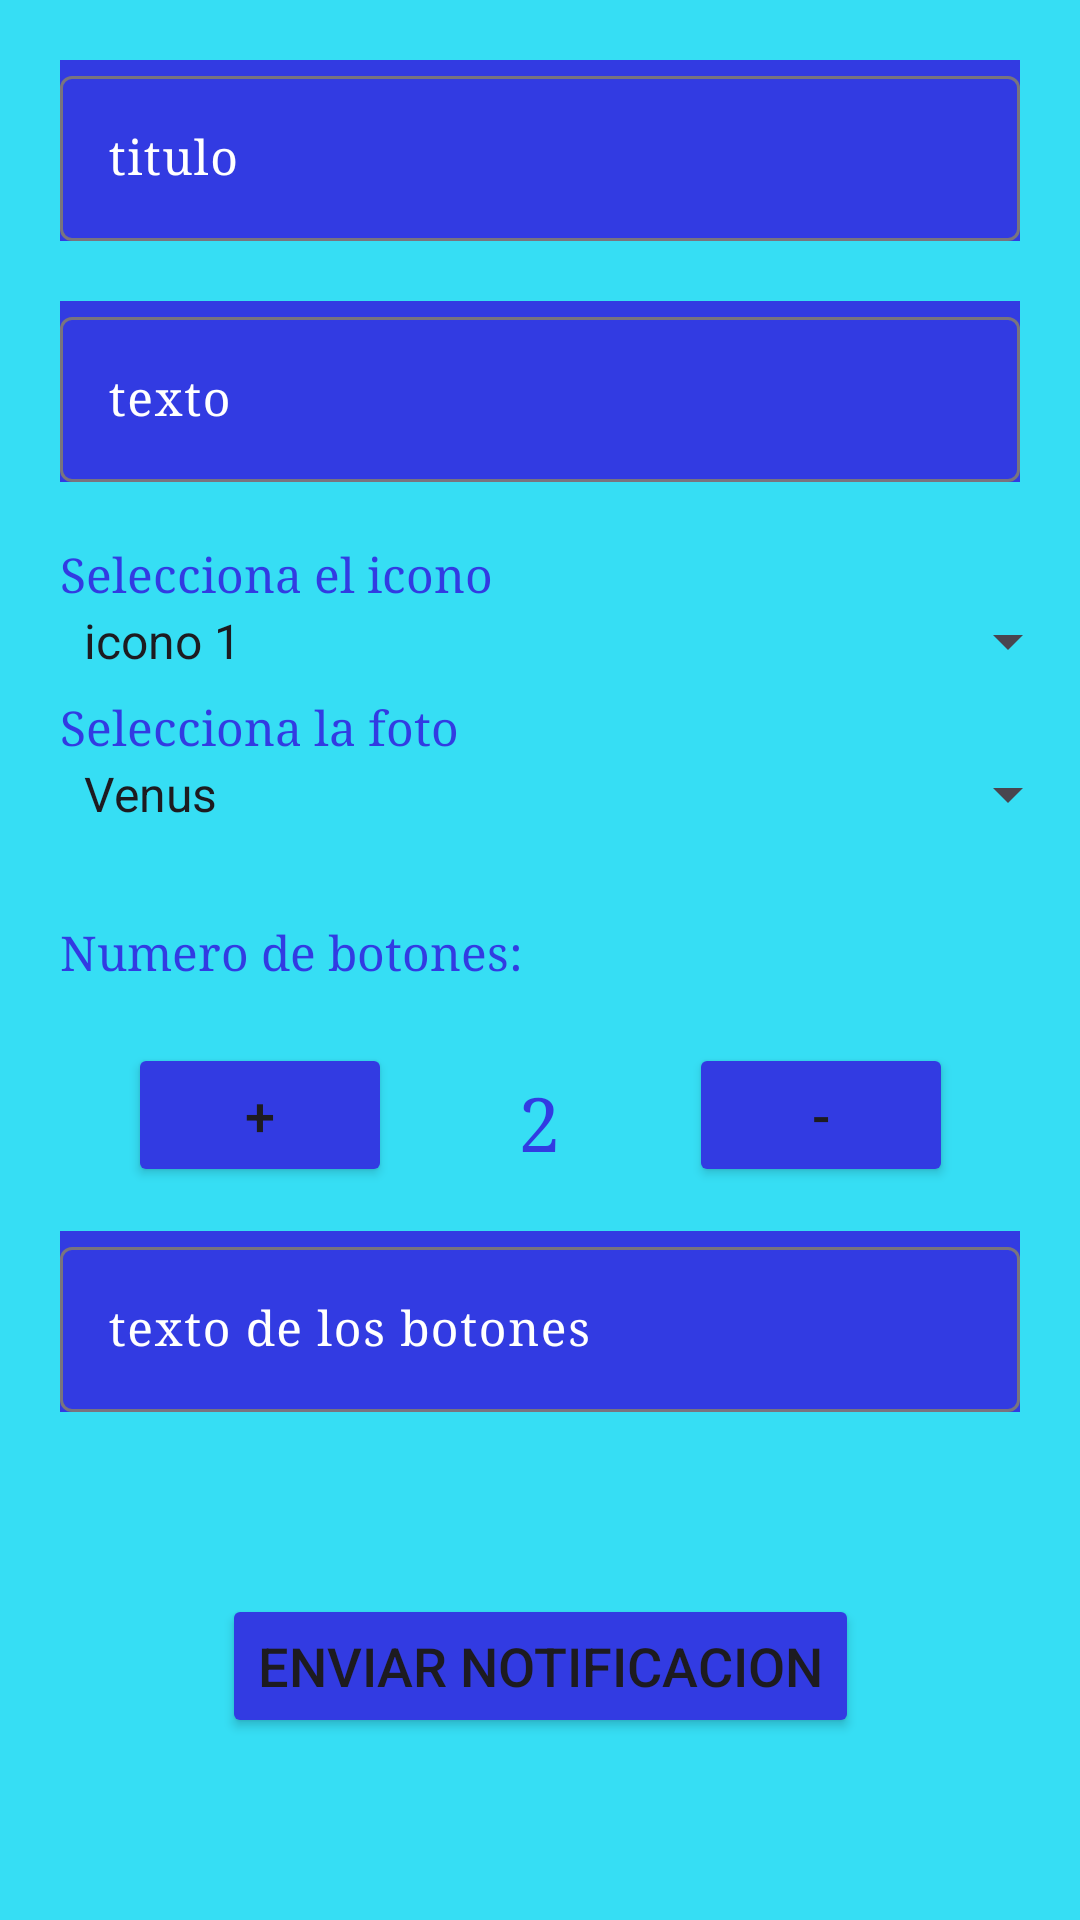

Here is an Android app screen rendered from its layout file. Give the layout XML and the strings, colors and styles it references.
<!-- AndroidManifest.xml: application theme Theme.Seminario_3_PM_Vanesa_Nunez_Sierra -->
<!-- res/layout/activity_ejercicio3.xml -->
<?xml version="1.0" encoding="utf-8"?>
<androidx.constraintlayout.widget.ConstraintLayout xmlns:android="http://schemas.android.com/apk/res/android"
    xmlns:app="http://schemas.android.com/apk/res-auto"
    xmlns:tools="http://schemas.android.com/tools"
    android:layout_width="match_parent"
    android:layout_height="match_parent"
    tools:context=".Ejercicio_3"
    android:background="@color/azul">

    <com.google.android.material.textfield.TextInputLayout
        android:id="@+id/textinputlayouttitulo"
        android:layout_width="match_parent"
        android:layout_height="wrap_content"
        android:layout_marginHorizontal="20dp"
        android:layout_marginVertical="20dp"
        android:background="@color/blueoscuro"
        android:enabled="true"
        android:hint="titulo"
        android:textColorHint="#FFFFFF"
        app:layout_constraintStart_toStartOf="parent"
        app:layout_constraintTop_toTopOf="parent">

        <com.google.android.material.textfield.TextInputEditText
            android:id="@+id/textinputedittexttitulo"
            android:layout_width="match_parent"
            android:layout_height="wrap_content"
            android:fontFamily="serif"
            android:textSize="16sp"
            android:textColor="@color/white"
            />

    </com.google.android.material.textfield.TextInputLayout>

    <com.google.android.material.textfield.TextInputLayout
        android:id="@+id/textinputlayouttexto"
        android:layout_width="match_parent"
        android:layout_height="wrap_content"
        android:layout_marginHorizontal="20dp"
        android:layout_marginVertical="20dp"
        android:background="@color/blueoscuro"
        android:enabled="true"
        android:hint="texto"
        android:textColorHint="#FFFFFF"
        app:layout_constraintStart_toStartOf="parent"
        app:layout_constraintTop_toBottomOf="@id/textinputlayouttitulo">

    <com.google.android.material.textfield.TextInputEditText
        android:id="@+id/textinputedittexttexto"
        android:layout_width="match_parent"
        android:layout_height="wrap_content"
        android:fontFamily="serif"
        android:textSize="16sp"
        android:textColor="@color/white"
        />

</com.google.android.material.textfield.TextInputLayout>

    <TextView
        android:layout_width="match_parent"
        android:layout_height="wrap_content"
        android:id="@+id/ticon"
        android:textColor="@color/blueoscuro"
        android:text="Selecciona el icono"
        android:fontFamily="serif"
        android:textSize="16sp"
        app:layout_constraintStart_toStartOf="parent"
        app:layout_constraintTop_toBottomOf="@id/textinputlayouttexto"
        android:layout_marginTop="20dp"
        android:layout_marginStart="20dp"/>

    <Spinner
        android:layout_width="match_parent"
        android:layout_height="wrap_content"
        android:id="@+id/spinner_icono"
        app:layout_constraintTop_toBottomOf="@id/ticon"
        app:layout_constraintStart_toStartOf="parent"
        app:layout_constraintEnd_toEndOf="parent"
        android:spinnerMode="dropdown"
        android:entries="@array/spinner_items"
        android:layout_marginBottom="20dp"
        android:layout_marginStart="20dp"/>

    <TextView
        android:layout_width="match_parent"
        android:layout_height="wrap_content"
        android:id="@+id/tfoto"
        android:textColor="@color/blueoscuro"
        android:text="Selecciona la foto"
        android:fontFamily="serif"
        android:textSize="16sp"
        app:layout_constraintStart_toStartOf="parent"
        app:layout_constraintTop_toBottomOf="@id/ticon"
        android:layout_marginTop="30dp"
        android:layout_marginStart="20dp"/>

    <Spinner
        android:layout_width="match_parent"
        android:layout_height="wrap_content"
        android:id="@+id/spinner_foto"
        app:layout_constraintTop_toBottomOf="@id/tfoto"
        app:layout_constraintStart_toStartOf="parent"
        app:layout_constraintEnd_toEndOf="parent"
        android:spinnerMode="dropdown"
        android:entries="@array/spinner_items2"
        android:layout_marginBottom="20dp"
        android:layout_marginStart="20dp"/>

    <TextView
        android:layout_width="match_parent"
        android:layout_height="wrap_content"
        android:id="@+id/tbotones"
        android:textColor="@color/blueoscuro"
        android:text="Numero de botones:"
        android:fontFamily="serif"
        android:textSize="16sp"
        app:layout_constraintStart_toStartOf="parent"
        app:layout_constraintTop_toBottomOf="@id/spinner_foto"
        android:layout_marginTop="30dp"
        android:layout_marginStart="20dp"/>

    <Button
        android:layout_width="wrap_content"
        android:layout_height="wrap_content"
        android:text="+"
        android:id="@+id/boton_mas"
        app:layout_constraintEnd_toStartOf="@id/numero_botones"
        app:layout_constraintStart_toStartOf="parent"
        app:layout_constraintTop_toBottomOf="@id/tbotones"
        android:backgroundTint="@color/blueoscuro"
        android:textSize="18dp"
        android:layout_marginVertical="20dp"/>

    <TextView
        android:layout_width="wrap_content"
        android:layout_height="wrap_content"
        android:id="@+id/numero_botones"
        android:textColor="@color/blueoscuro"
        android:text="2"
        android:fontFamily="serif"
        android:textSize="25dp"
        app:layout_constraintEnd_toStartOf="@id/boton_menos"
        app:layout_constraintStart_toEndOf="@id/boton_mas"
        app:layout_constraintTop_toBottomOf="@id/tbotones"
        android:layout_marginVertical="30dp"/>

    <Button
        android:layout_width="wrap_content"
        android:layout_height="wrap_content"
        android:text="-"
        android:id="@+id/boton_menos"
        app:layout_constraintEnd_toEndOf="parent"
        app:layout_constraintStart_toEndOf="@id/numero_botones"
        app:layout_constraintTop_toBottomOf="@id/tbotones"
        android:backgroundTint="@color/blueoscuro"
        android:textSize="18dp"
        android:layout_marginVertical="20dp"/>

    <com.google.android.material.textfield.TextInputLayout
        android:id="@+id/textinputlayoutbotones"
        android:layout_width="match_parent"
        android:layout_height="wrap_content"
        android:layout_marginHorizontal="20dp"
        android:layout_marginVertical="20dp"
        android:background="@color/blueoscuro"
        android:enabled="true"
        android:hint="texto de los botones"
        android:textColorHint="#FFFFFF"
        app:layout_constraintStart_toStartOf="parent"
        app:layout_constraintTop_toBottomOf="@id/numero_botones">

        <com.google.android.material.textfield.TextInputEditText
            android:id="@+id/textinputedittextbotones"
            android:layout_width="match_parent"
            android:layout_height="wrap_content"
            android:fontFamily="serif"
            android:textSize="16sp"
            android:textColor="@color/white"
            />

    </com.google.android.material.textfield.TextInputLayout>

    <Button
        android:layout_width="wrap_content"
        android:layout_height="wrap_content"
        android:text="Enviar notificacion"
        android:id="@+id/boton_noti"
        app:layout_constraintBottom_toBottomOf="parent"
        app:layout_constraintEnd_toEndOf="parent"
        app:layout_constraintStart_toStartOf="parent"
        app:layout_constraintTop_toBottomOf="@id/textinputlayoutbotones"
        android:backgroundTint="@color/blueoscuro"
        android:textSize="18dp"/>

</androidx.constraintlayout.widget.ConstraintLayout>
<!-- resources referenced by this layout -->
<resources>
  <array name="spinner_items">
          <item>icono 1</item>
      </array>
  <array name="spinner_items2">
          <item>Venus</item>
      </array>
  <color name="azul">#36DEF4</color>
  <color name="blueoscuro">#323BE2</color>
  <color name="white">#FFFFFFFF</color>
  <style name="Theme.Seminario_3_PM_Vanesa_Nunez_Sierra" parent="Base.Theme.Seminario_3_PM_Vanesa_Nunez_Sierra" />
  <style name="Base.Theme.Seminario_3_PM_Vanesa_Nunez_Sierra" parent="Theme.Material3.DayNight.NoActionBar">
          
          
      </style>
</resources>
